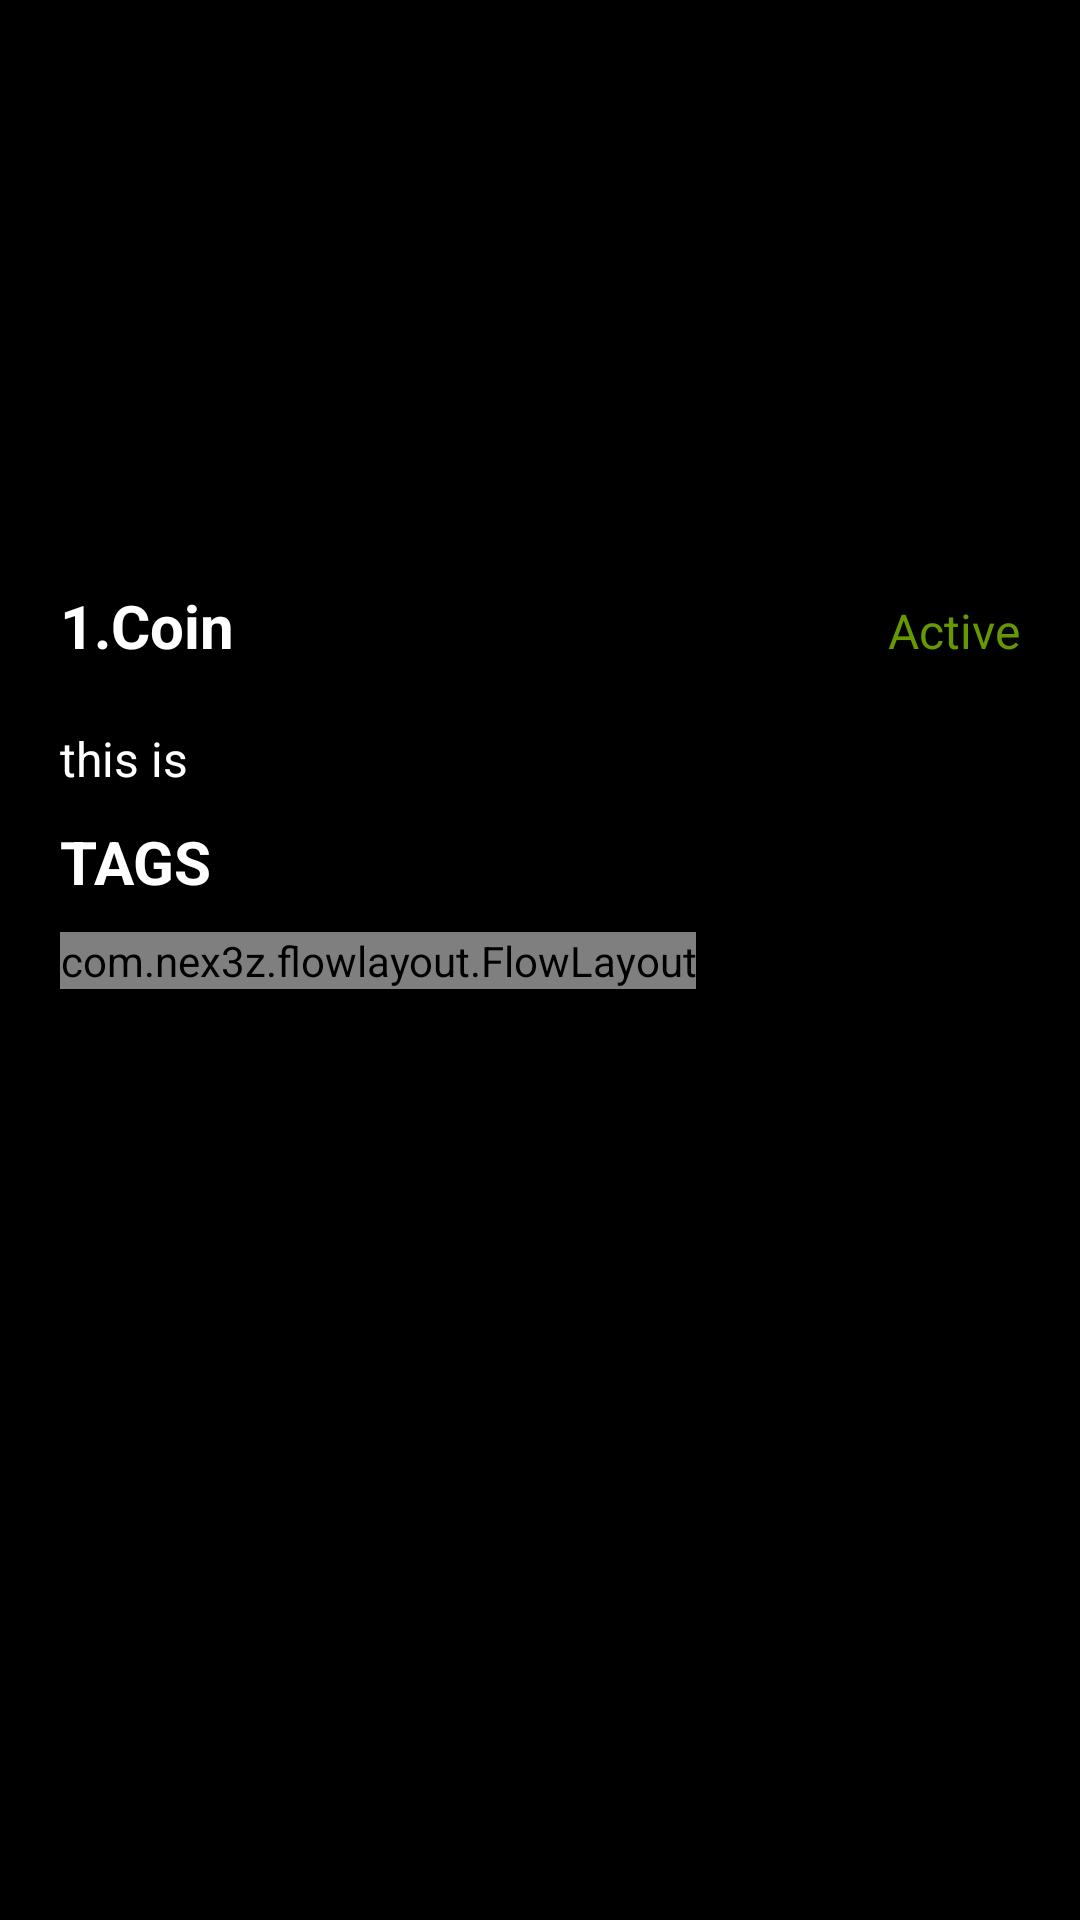

Reconstruct the res/layout file that produces this screen, plus the resources it refers to.
<!-- AndroidManifest.xml: application theme Theme.Mohirdev_crypto_currency -->
<!-- res/layout/fragment_coin_info.xml -->
<?xml version="1.0" encoding="utf-8"?>
<FrameLayout xmlns:android="http://schemas.android.com/apk/res/android"
    xmlns:tools="http://schemas.android.com/tools"
    android:layout_width="match_parent"
    android:layout_height="match_parent"
    xmlns:app="http://schemas.android.com/apk/res-auto"
    android:background="@color/black"
    tools:context=".CoinInfoFragment">

    <androidx.core.widget.NestedScrollView
        android:id="@+id/container"
        android:layout_width="match_parent"
        android:layout_height="match_parent"
        >


    <LinearLayout
        android:layout_width="match_parent"
        android:layout_height="match_parent"
        android:orientation="vertical"
        android:padding="20dp"
        >
        <ImageView
            android:id="@+id/logo"
            android:layout_width="150dp"
            android:layout_height="150dp"
            android:src="@drawable/ic_launcher_background"
            android:layout_gravity="center_horizontal"
            android:layout_marginTop="15dp"
            />
        <LinearLayout xmlns:android="http://schemas.android.com/apk/res/android"
            android:layout_width="match_parent"
            android:layout_height="wrap_content"
            android:background="@color/black"
            android:orientation="horizontal"
            android:layout_marginVertical="10dp"
            >

            <TextView
                android:id="@+id/coin_name"
                android:layout_width="0dp"
                android:layout_height="wrap_content"
                android:layout_weight="1"
                android:text="1.Coin"
                android:textColor="@color/white"
                android:textStyle="bold"
                android:textSize="20sp" />

            <TextView
                android:id="@+id/coin_status"
                android:layout_width="wrap_content"
                android:layout_height="wrap_content"
                android:text="Active"
                android:textColor="@android:color/holo_green_dark"
                android:textSize="16sp" />


        </LinearLayout>

        <TextView
            android:id="@+id/description"
            android:layout_width="wrap_content"
            android:layout_height="wrap_content"
            android:text="this is "
            android:textColor="@color/white"
            android:layout_marginVertical="10dp"
            android:textSize="16sp" />

        <TextView
            android:layout_width="wrap_content"
            android:layout_height="wrap_content"
            android:text="TAGS"
            android:textColor="@color/white"
            android:textStyle="bold"
            android:textSize="20sp" />

        <com.nex3z.flowlayout.FlowLayout
            android:id="@+id/flow_layout"
            android:layout_width="wrap_content"
            android:layout_height="wrap_content"
            app:flChildSpacing="10dp"
            app:flRowSpacing="10dp"
            android:layout_marginVertical="10dp"
            />

    </LinearLayout>
    </androidx.core.widget.NestedScrollView>

    <ProgressBar
        android:id="@+id/progress_bar"
        android:layout_width="wrap_content"
        android:layout_height="wrap_content"
        android:layout_gravity="center"
        android:visibility="invisible"
        />
    <TextView
        android:layout_width="wrap_content"
        android:layout_height="wrap_content"
        android:text="Error"
        android:id="@+id/tvError"
        android:layout_gravity="center"
        android:textSize="20sp"
        android:textColor="@color/black"
        android:visibility="invisible"
        />

</FrameLayout>
<!-- resources referenced by this layout -->
<resources>
  <style name="Theme.Mohirdev_crypto_currency" parent="Base.Theme.Mohirdev_crypto_currency" />
  <style name="Base.Theme.Mohirdev_crypto_currency" parent="Theme.Material3.DayNight.NoActionBar">
          
           <item name="colorPrimary">@color/black</item>
      </style>
  <!-- not gathered from this repository: default colours our renderer supplied (Android Studio template values) -->
  <color name="black">#FF000000</color>
  <color name="white">#FFFFFFFF</color>
</resources>
